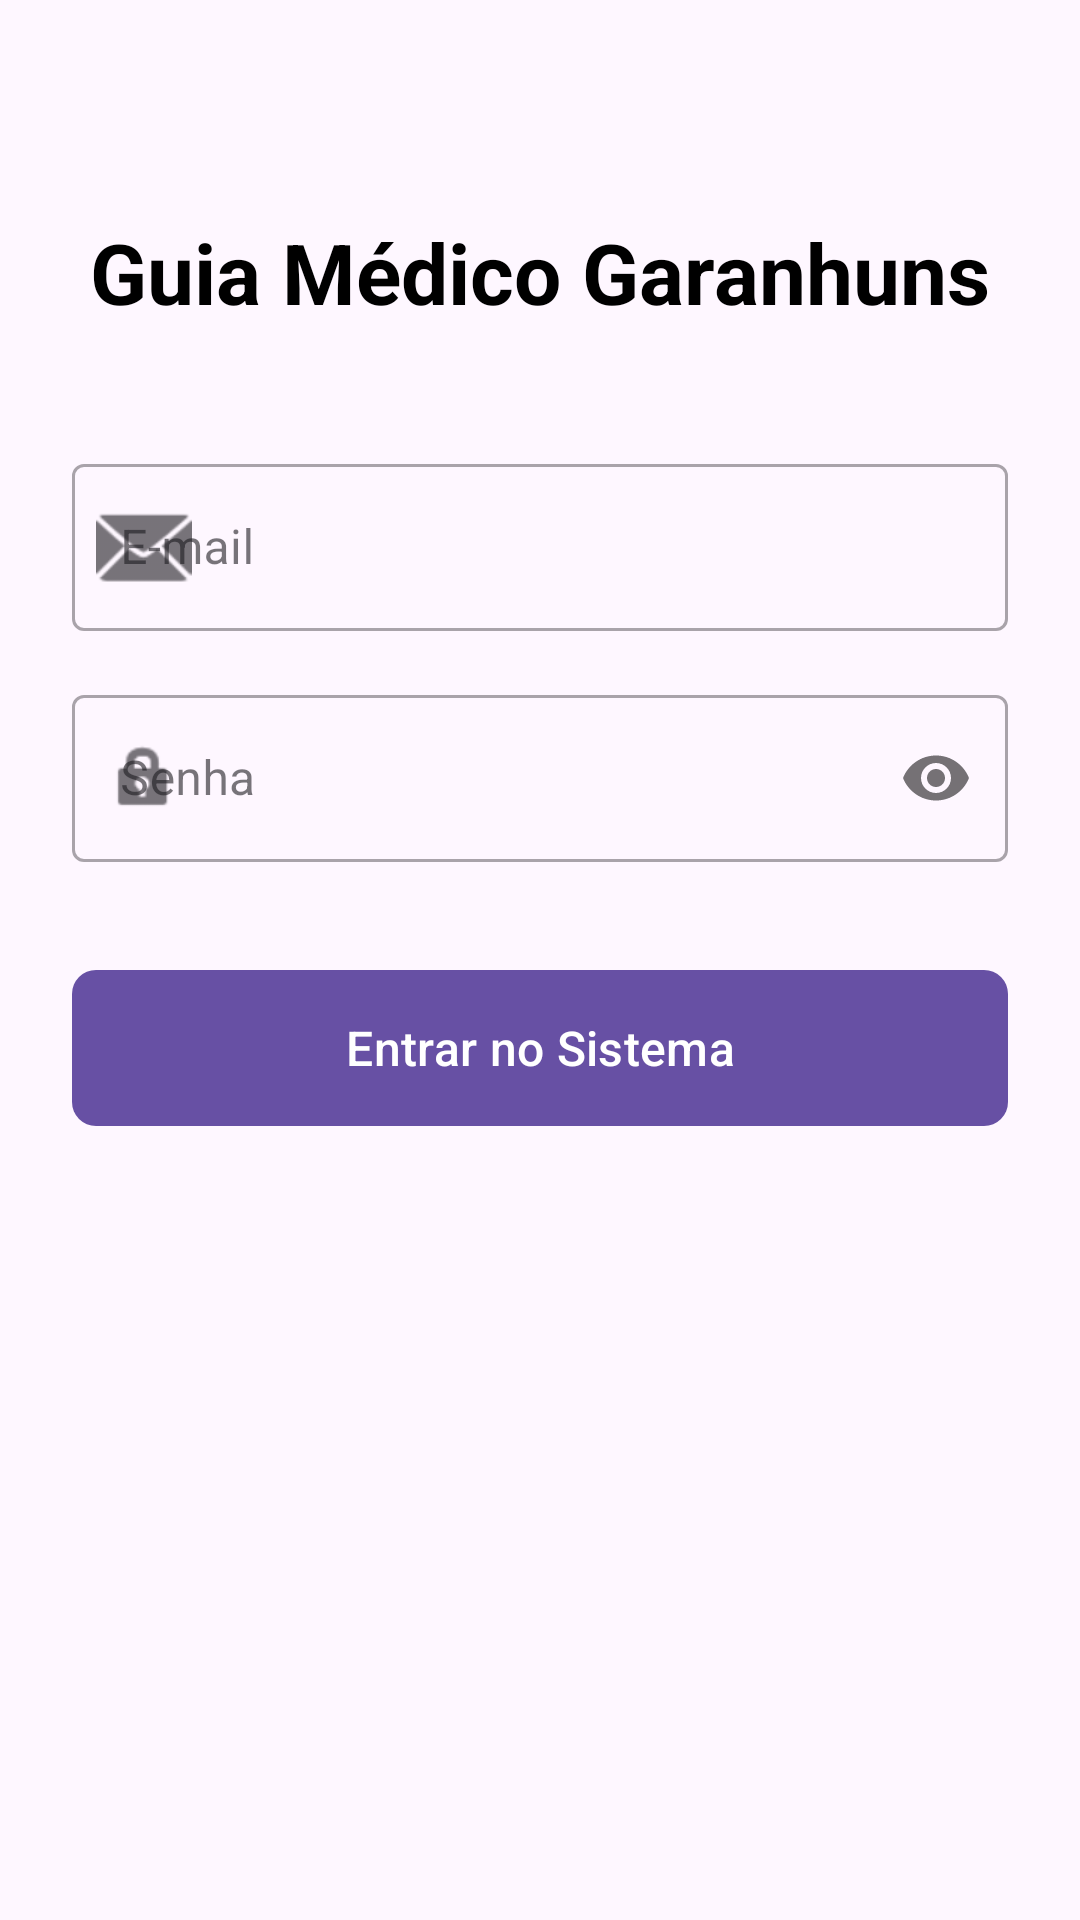

The Android layout XML behind this screen, and the referenced resources:
<!-- AndroidManifest.xml: application theme Theme.GuiaMedicoGaranhuns -->
<!-- res/layout/activity_login.xml -->
<?xml version="1.0" encoding="utf-8"?>
<androidx.constraintlayout.widget.ConstraintLayout
    xmlns:android="http://schemas.android.com/apk/res/android"
    xmlns:app="http://schemas.android.com/apk/res-auto"
    android:layout_width="match_parent"
    android:layout_height="match_parent"
    android:padding="24dp">

    <TextView
        android:id="@+id/txtTitulo"
        android:layout_width="wrap_content"
        android:layout_height="wrap_content"
        android:text="Guia Médico Garanhuns"
        android:textColor="@color/black"
        android:textSize="28sp"
        android:textStyle="bold"
        app:layout_constraintEnd_toEndOf="parent"
        app:layout_constraintStart_toStartOf="parent"
        app:layout_constraintTop_toTopOf="parent"
        android:layout_marginTop="48dp"/>

    <com.google.android.material.textfield.TextInputLayout
        android:id="@+id/layoutEmail"
        style="@style/Widget.MaterialComponents.TextInputLayout.OutlinedBox"
        android:layout_width="0dp"
        android:layout_height="wrap_content"
        android:layout_marginTop="40dp"
        android:hint="E-mail"
        app:startIconDrawable="@android:drawable/ic_dialog_email"
        app:layout_constraintEnd_toEndOf="parent"
        app:layout_constraintStart_toStartOf="parent"
        app:layout_constraintTop_toBottomOf="@id/txtTitulo">

        <com.google.android.material.textfield.TextInputEditText
            android:id="@+id/edtEmail"
            android:layout_width="match_parent"
            android:layout_height="wrap_content"
            android:inputType="textEmailAddress" />
    </com.google.android.material.textfield.TextInputLayout>

    <com.google.android.material.textfield.TextInputLayout
        android:id="@+id/layoutSenha"
        style="@style/Widget.MaterialComponents.TextInputLayout.OutlinedBox"
        android:layout_width="0dp"
        android:layout_height="wrap_content"
        android:layout_marginTop="16dp"
        android:hint="Senha"
        app:passwordToggleEnabled="true"
        app:startIconDrawable="@android:drawable/ic_lock_idle_lock"
        app:layout_constraintEnd_toEndOf="parent"
        app:layout_constraintStart_toStartOf="parent"
        app:layout_constraintTop_toBottomOf="@id/layoutEmail">

        <com.google.android.material.textfield.TextInputEditText
            android:id="@+id/edtSenha"
            android:layout_width="match_parent"
            android:layout_height="wrap_content"
            android:inputType="textPassword" />
    </com.google.android.material.textfield.TextInputLayout>

    <com.google.android.material.button.MaterialButton
        android:id="@+id/btLogin"
        android:layout_width="0dp"
        android:layout_height="60dp"
        android:layout_marginTop="32dp"
        android:text="Entrar no Sistema"
        android:textSize="16sp"
        app:cornerRadius="8dp"
        app:layout_constraintEnd_toEndOf="parent"
        app:layout_constraintStart_toStartOf="parent"
        app:layout_constraintTop_toBottomOf="@id/layoutSenha" />

</androidx.constraintlayout.widget.ConstraintLayout>
<!-- resources referenced by this layout -->
<resources>
  <style name="Theme.GuiaMedicoGaranhuns" parent="Base.Theme.GuiaMedicoGaranhuns" />
  <style name="Base.Theme.GuiaMedicoGaranhuns" parent="Theme.Material3.DayNight.NoActionBar">
          
          
      </style>
  <!-- not gathered from this repository: default colours our renderer supplied (Android Studio template values) -->
  <color name="black">#FF000000</color>
</resources>
